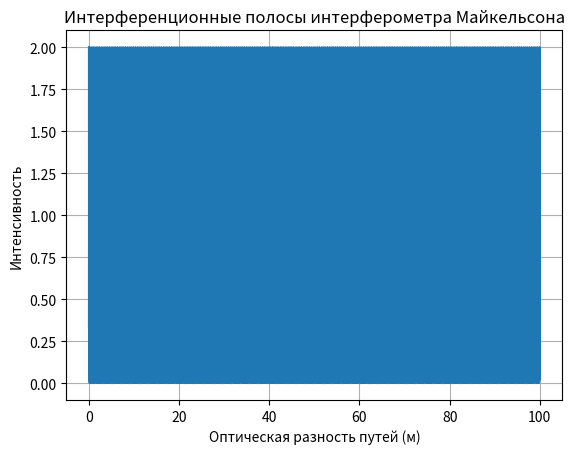

Python code for this plot:
import numpy as np
import matplotlib.pyplot as plt
# Длина волны света (в метрах)
lambda_0 = 632e-9  
# Красный свет от гелий-неонового лазера

# Длина рабочего плеча (в метрах)
L = 100

# Количество точек для расчета
num_points = 10000

# Оптическая разность путей
delta_L = np.linspace(0, L, num_points)
# Интенсивность на детекторе
I =  (1 + np.cos(2 * np.pi * delta_L / lambda_0))
# Построение графика
plt.plot(delta_L, I)

# Настройка графика
plt.xlabel('Оптическая разность путей (м)')
plt.ylabel('Интенсивность')
plt.title('Интерференционные полосы интерферометра Майкельсона')
plt.grid(True)
plt.show()
